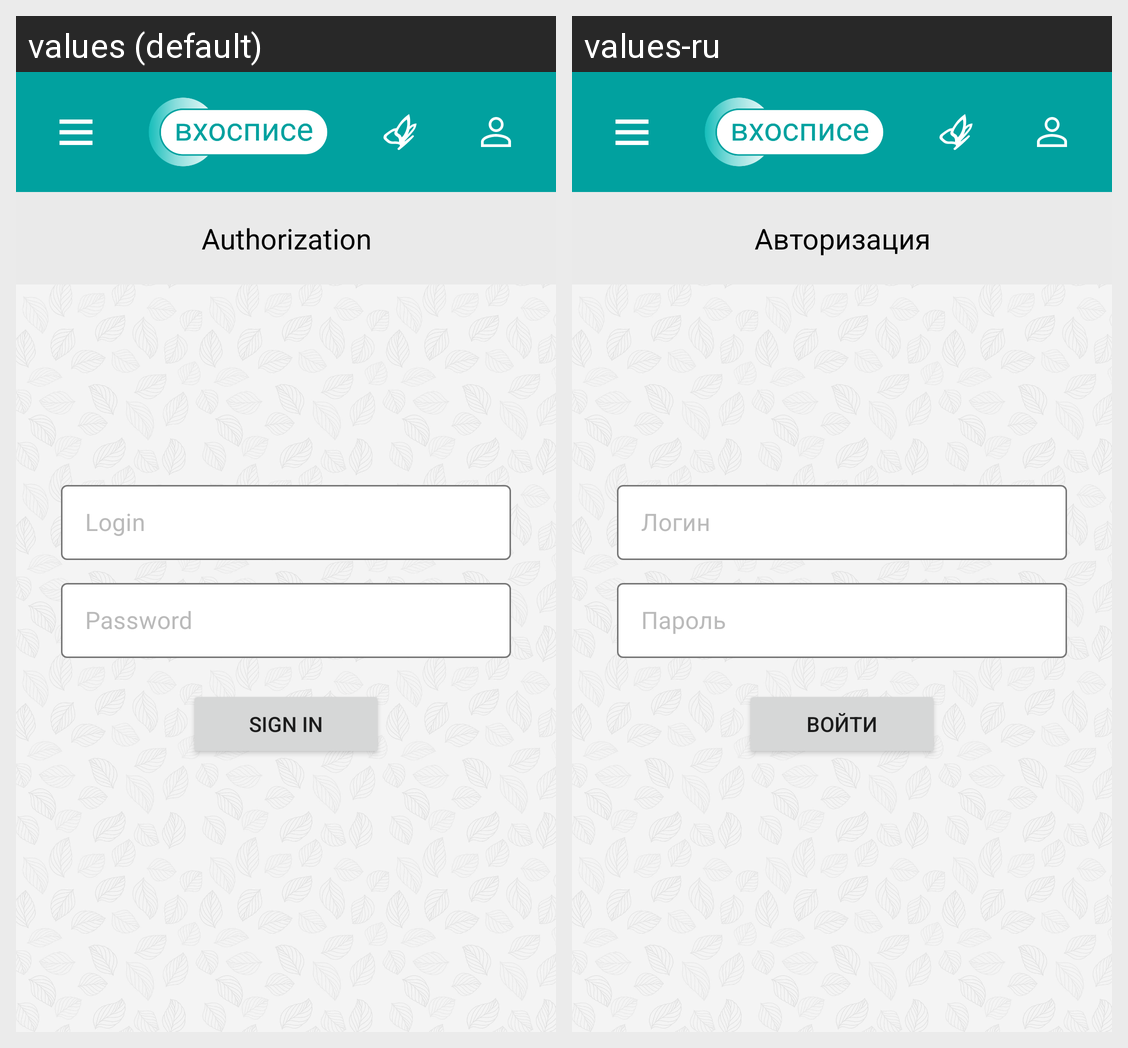

Translations of the strings shown on this Android screen, per locale in the grid:
Android screen res/layout/fragment_auth.xml rendered under 2 locales, left to right: values (default), values-ru. Device: Nexus 5 (rendered at 1080×1920; each locale shown at half size, 540×960, under a caption strip naming it); theme Theme.FMHAndroid.
Strings drawn on this screen, with the default value and each locale's value (text and hints the layout hard-codes, and strings that could not be matched under every locale, appear in the picture but are not listed):

authorization
  values: Authorization
  values-ru: Авторизация

login
  values: Login
  values-ru: Логин

password
  values: Password
  values-ru: Пароль

sign_in
  values: Sign in
  values-ru: Войти
